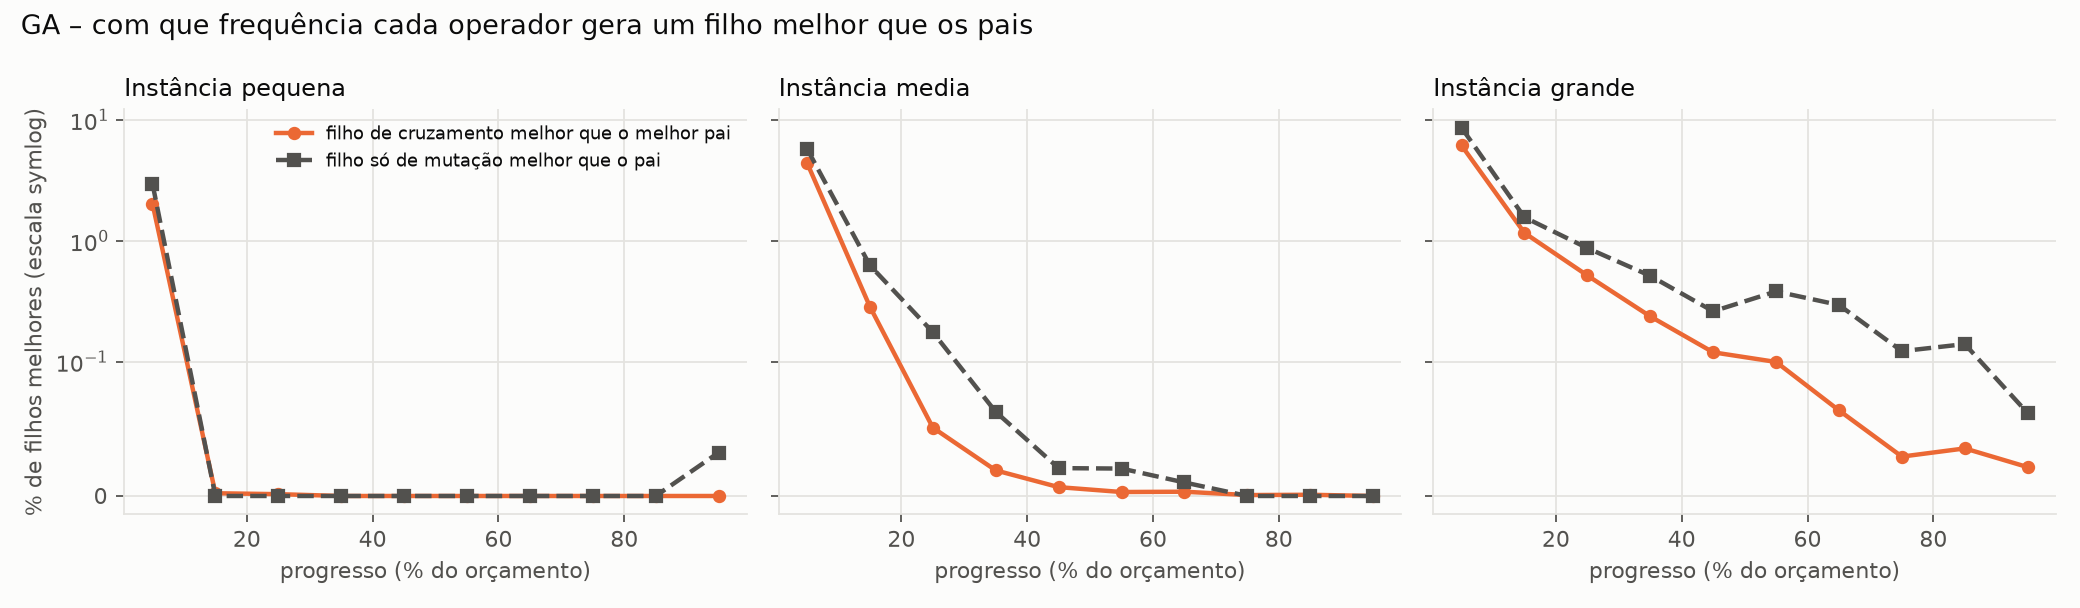

The table this chart was drawn from, first rows:
instancia, filhos_cruzamento, sucesso_cruzamento_%, sucesso_cruzamento_inicio_%, sucesso_cruzamento_fim_%, filhos_so_mutacao, sucesso_mutacao_%
pequena, 1464517, 0.202, 2.031, 0.0, 32483, 0.299
media, 4399136, 0.478, 4.419, 0.002, 97864, 0.671
grande, 2933920, 0.843, 6.147, 0.05, 65080, 1.283
